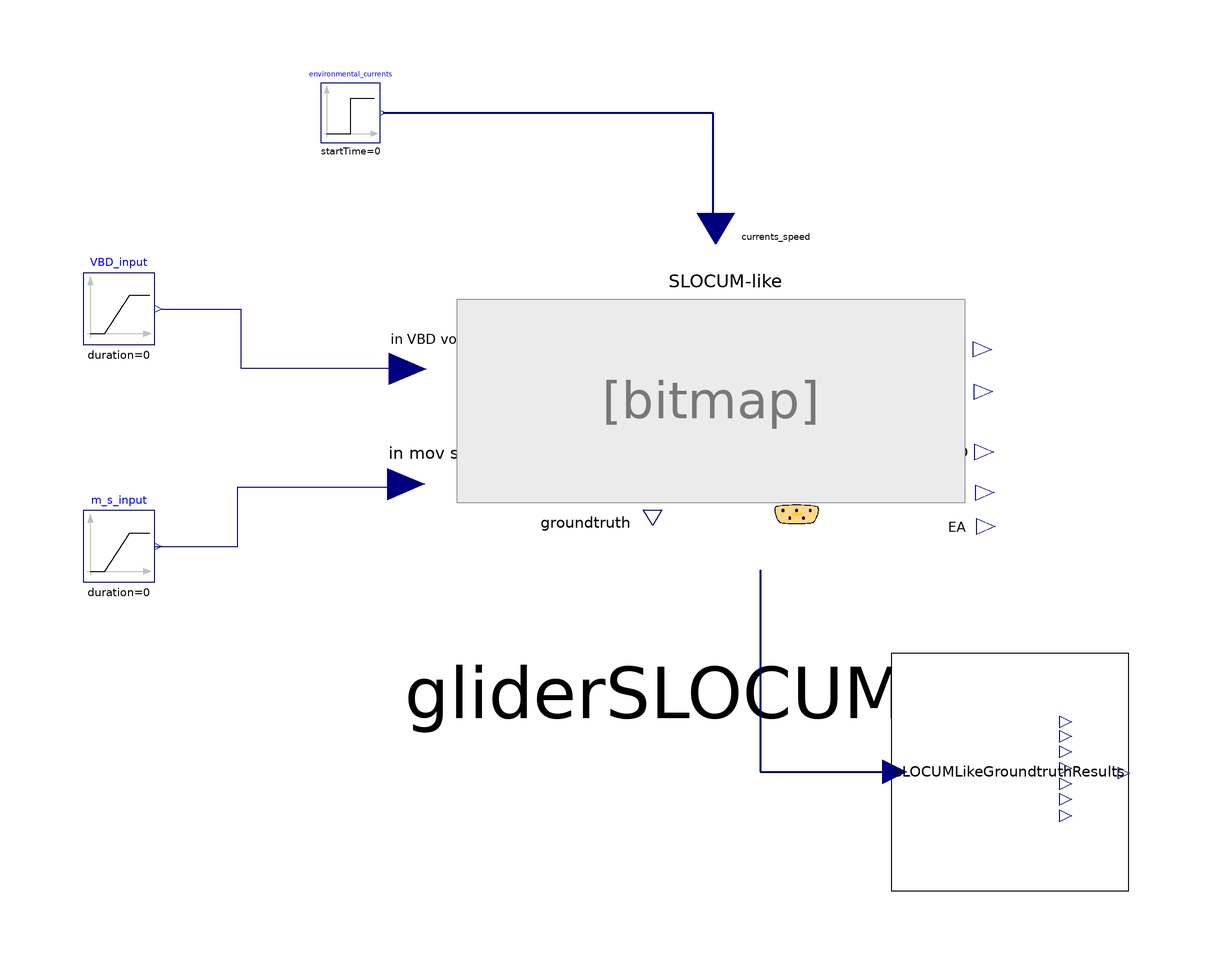

The Modelica model whose source follows is shown above as a component diagram (icons at their Placement, wires along their Line points).

model TestSLOCUMLikeVehicle "This model tests a single yo for the ROGUE glider as described in #72."
  Modelica.Blocks.Sources.Step environmental_currents[3](each height = 0)  annotation(
    Placement(transformation(origin = {-41, 65}, extent = {{-5, -5}, {5, 5}})));
  Modelica.Blocks.Sources.Ramp VBD_input(height = 1.047, duration = 0, startTime = 0)  annotation(
    Placement(transformation(origin = {-80, 32}, extent = {{-6, -6}, {6, 6}})));
  Modelica.Blocks.Sources.Ramp m_s_input(height = 0.0198, duration = 0, startTime = 0)  annotation(
    Placement(transformation(origin = {-80, -8}, extent = {{-6, -6}, {6, 6}})));
  Vehicles.gliderSLOCUMLike gliderSLOCUMLike(K_Ome_2_1 = 0, K_Ome_2_2 = 0)  annotation(
    Placement(transformation(origin = {22, 10}, extent = {{-39, -33}, {39, 33}})));
  TestVehicles.Groundtruth.SLOCUMLikeGroundtruthResults sLOCUMLikeGroundtruthResults(checkTimeInit = 1, checkTimeFinal = 600)  annotation(
    Placement(transformation(origin = {70, -46}, extent = {{-20, -20}, {20, 20}})));
equation
  connect(environmental_currents.y, gliderSLOCUMLike.env_current_speed) annotation(
    Line(points = {{-35.5, 65}, {20, 65}, {20, 46}}, color = {0, 0, 127}, thickness = 0.5));
  connect(VBD_input.y, gliderSLOCUMLike.in_VBD_mass) annotation(
    Line(points = {{-73, 32}, {-59.5, 32}, {-59.5, 22}, {-32, 22}}, color = {0, 0, 127}));
  connect(m_s_input.y, gliderSLOCUMLike.in_mov_shift) annotation(
    Line(points = {{-74, -8}, {-60, -8}, {-60, 2}, {-32, 2}}, color = {0, 0, 127}));
  connect(gliderSLOCUMLike.unitTest, sLOCUMLikeGroundtruthResults.inputUnitTest) annotation(
    Line(points = {{28, -12}, {28, -46}, {50, -46}}, color = {0, 0, 127}, thickness = 0.5));
  annotation(experiment(StopTime = 600, Interval = 0.1, Tolerance = 1e-06));
end TestSLOCUMLikeVehicle;